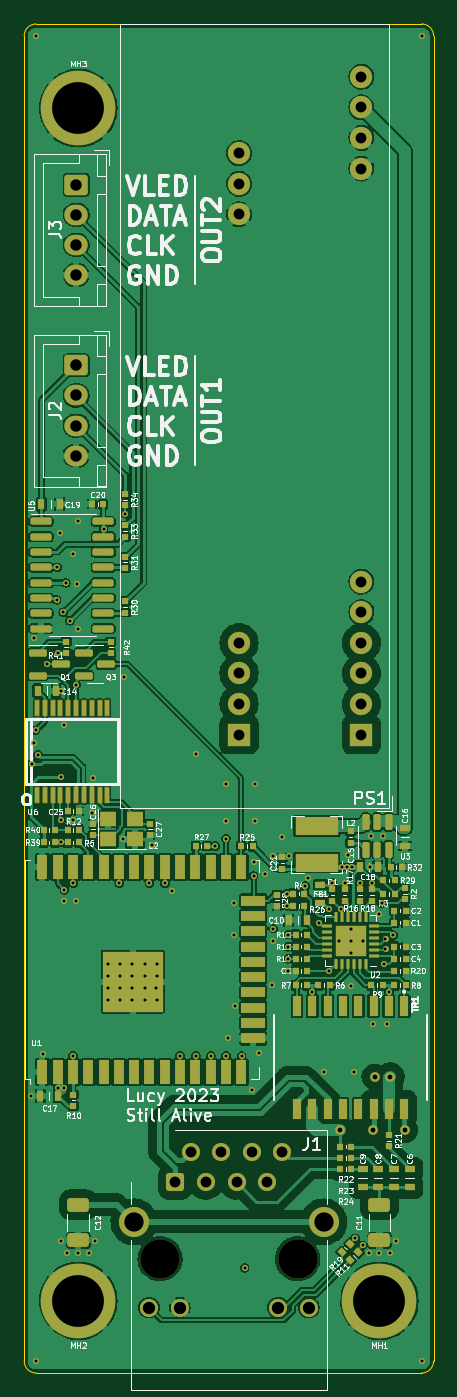
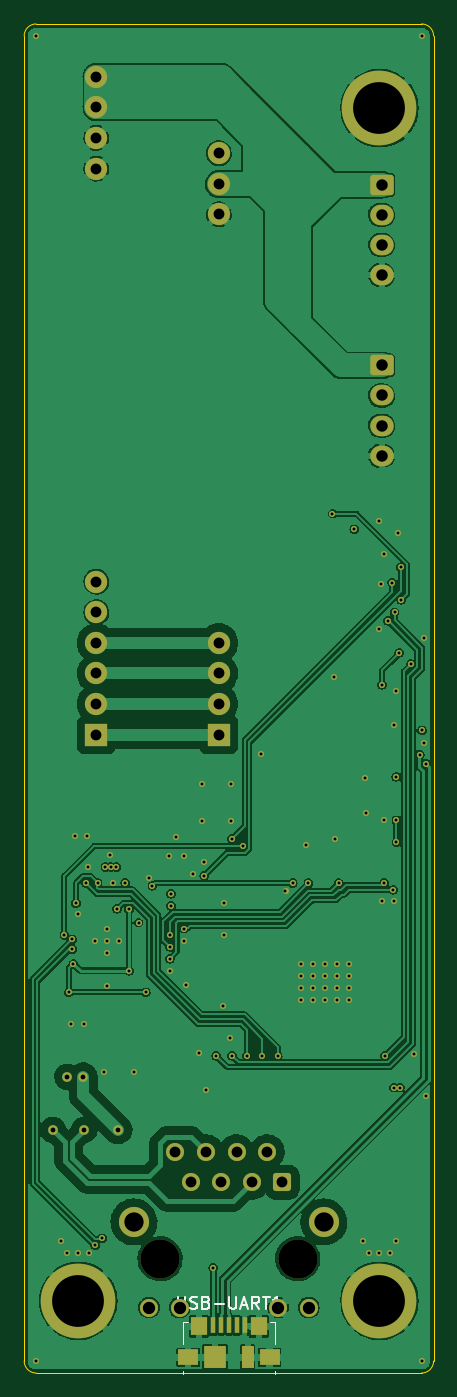
Circuit board: 13 layer files. Board 34.0 x 112.0 mm.
- bottom_copper: poe-led-bars-CuBottom.gbr (201902 bytes)
- inner_copper: poe-led-bars-CuIn1.gbr (288074 bytes)
- inner_copper: poe-led-bars-CuIn2.gbr (193868 bytes)
- top_copper: poe-led-bars-CuTop.gbr (355034 bytes)
- outline: poe-led-bars-EdgeCuts.gbr (959 bytes)
- bottom_mask: poe-led-bars-MaskBottom.gbr (6538 bytes)
- top_mask: poe-led-bars-MaskTop.gbr (14987 bytes)
- drill: poe-led-bars-NPTH.drl (386 bytes)
- drill: poe-led-bars-PTH.drl (3654 bytes)
- paste: poe-led-bars-PasteBottom.gbr (892 bytes)
- paste: poe-led-bars-PasteTop.gbr (9943 bytes)
- bottom_silk: poe-led-bars-SilkBottom.gbr (8783 bytes)
- top_silk: poe-led-bars-SilkTop.gbr (96198 bytes)

=== bottom_copper: poe-led-bars-CuBottom.gbr (201902 bytes, source omitted) ===
=== inner_copper: poe-led-bars-CuIn1.gbr (288074 bytes, source omitted) ===
=== inner_copper: poe-led-bars-CuIn2.gbr (193868 bytes, source omitted) ===
=== top_copper: poe-led-bars-CuTop.gbr (355034 bytes, source omitted) ===
=== outline: poe-led-bars-EdgeCuts.gbr ===
%TF.GenerationSoftware,KiCad,Pcbnew,(6.0.10-0)*%
%TF.CreationDate,2023-02-06T16:27:18-08:00*%
%TF.ProjectId,poe-led-bars,706f652d-6c65-4642-9d62-6172732e6b69,rev?*%
%TF.SameCoordinates,Original*%
%TF.FileFunction,Profile,NP*%
%FSLAX46Y46*%
G04 Gerber Fmt 4.6, Leading zero omitted, Abs format (unit mm)*
G04 Created by KiCad (PCBNEW (6.0.10-0)) date 2023-02-06 16:27:18*
%MOMM*%
%LPD*%
G01*
G04 APERTURE LIST*
%TA.AperFunction,Profile*%
%ADD10C,0.100000*%
%TD*%
G04 APERTURE END LIST*
D10*
X15992893Y7107D02*
G75*
G03*
X16992893Y1007107I7J999993D01*
G01*
X16992893Y110992893D02*
G75*
G03*
X15992893Y111992893I-999993J7D01*
G01*
X15992893Y7107D02*
X-15992893Y7107D01*
X-15992893Y111992893D02*
G75*
G03*
X-16992893Y110992893I-7J-999993D01*
G01*
X-16992893Y1007107D02*
G75*
G03*
X-15992893Y7107I999993J-7D01*
G01*
X-16992893Y1007107D02*
X-16992893Y110992893D01*
X-15992893Y111992893D02*
X15992893Y111992893D01*
X16992893Y110992893D02*
X16992893Y1007107D01*
M02*

=== bottom_mask: poe-led-bars-MaskBottom.gbr (6538 bytes, source omitted) ===
=== top_mask: poe-led-bars-MaskTop.gbr (14987 bytes, source omitted) ===
=== drill: poe-led-bars-NPTH.drl ===
M48
; DRILL file {KiCad (6.0.10-0)} date Monday, February 06, 2023 at 04:27:18 PM
; FORMAT={-:-/ absolute / inch / decimal}
; #@! TF.CreationDate,2023-02-06T16:27:18-08:00
; #@! TF.GenerationSoftware,Kicad,Pcbnew,(6.0.10-0)
; #@! TF.FileFunction,NonPlated,1,4,NPTH
FMAT,2
INCH
; #@! TA.AperFunction,NonPlated,NPTH,ComponentDrill
T1C0.1280
%
G90
G05
T1
X-0.225Y0.374
X0.225Y0.374
T0
M30

=== drill: poe-led-bars-PTH.drl ===
M48
; DRILL file {KiCad (6.0.10-0)} date Monday, February 06, 2023 at 04:27:18 PM
; FORMAT={-:-/ absolute / inch / decimal}
; #@! TF.CreationDate,2023-02-06T16:27:18-08:00
; #@! TF.GenerationSoftware,Kicad,Pcbnew,(6.0.10-0)
; #@! TF.FileFunction,Plated,1,4,PTH
FMAT,2
INCH
; #@! TA.AperFunction,Plated,PTH,ViaDrill
T1C0.0098
; #@! TA.AperFunction,Plated,PTH,ViaDrill
T2C0.0157
; #@! TA.AperFunction,Plated,PTH,ComponentDrill
T3C0.0354
; #@! TA.AperFunction,Plated,PTH,ComponentDrill
T4C0.0374
; #@! TA.AperFunction,Plated,PTH,ComponentDrill
T5C0.0402
; #@! TA.AperFunction,Plated,PTH,ComponentDrill
T6C0.0630
; #@! TA.AperFunction,Plated,PTH,ComponentDrill
T7C0.1693
%
G90
G05
T1
X-0.6457Y0.9055
X-0.6437Y1.9911
X-0.6378Y2.4016
X-0.6378Y2.0591
X-0.6319Y2.1004
X-0.6296Y4.3698
X-0.6296Y0.0396
X-0.624Y2.0213
X-0.6063Y1.0433
X-0.5945Y2.3169
X-0.563Y2.5276
X-0.561Y2.6339
X-0.5591Y0.9331
X-0.5571Y2.3543
X-0.5512Y2.7441
X-0.5475Y1.807
X-0.5475Y1.7341
X-0.5472Y2.2283
X-0.5472Y1.9488
X-0.5472Y0.4331
X-0.5413Y2.4862
X-0.5394Y2.1181
X-0.5394Y1.5433
X-0.5394Y0.9331
X-0.5374Y1.5797
X-0.5335Y2.5827
X-0.5276Y0.3937
X-0.5197Y2.4587
X-0.5098Y1.0374
X-0.5079Y2.6772
X-0.5079Y1.8071
X-0.5079Y1.6014
X-0.5Y2.25
X-0.5Y1.5433
X-0.4961Y2.5787
X-0.4921Y2.7835
X-0.4921Y2.4331
X-0.4921Y0.3937
X-0.4567Y0.3937
X-0.4488Y1.8307
X-0.4449Y1.9449
X-0.437Y0.4331
X-0.4094Y2.7579
X-0.3937Y1.3386
X-0.3937Y1.2992
X-0.3937Y1.2598
X-0.3937Y1.2205
X-0.3583Y1.6014
X-0.3543Y1.3386
X-0.3543Y1.2992
X-0.3543Y1.2598
X-0.3543Y1.2205
X-0.3465Y1.7441
X-0.3425Y2.2756
X-0.3386Y2.8091
X-0.315Y1.3386
X-0.315Y1.2992
X-0.315Y1.2598
X-0.315Y1.2205
X-0.2756Y1.3386
X-0.2756Y1.2992
X-0.2756Y1.2598
X-0.2756Y1.2205
X-0.2598Y1.6014
X-0.252Y1.7244
X-0.2367Y1.2591
X-0.2362Y1.3386
X-0.2362Y1.2992
X-0.2362Y1.2205
X-0.2087Y1.6014
X-0.185Y1.5748
X-0.1594Y1.0374
X-0.1083Y1.0374
X-0.1063Y2.0236
X-0.0591Y1.0374
X-0.0453Y1.7224
X-0.0098Y1.7461
X-0.0098Y1.0374
X-0.0079Y1.9252
X-0.0079Y1.8031
X-0.0039Y1.0945
X0.0157Y1.5354
X0.0157Y1.4331
X0.0197Y1.2008
X0.0413Y1.0374
X0.0512Y0.3445
X0.0748Y0.9252
X0.0807Y1.626
X0.0827Y1.6693
X0.0866Y1.9252
X0.0866Y1.8031
X0.0984Y1.0472
X0.1181Y1.6299
X0.1417Y1.2677
X0.1457Y1.689
X0.1457Y1.4528
X0.1457Y1.4134
X0.1732Y1.752
X0.189Y1.5669
X0.189Y1.5276
X0.1929Y1.4331
X0.1929Y1.3937
X0.1929Y1.3543
X0.1929Y1.315
X0.1969Y1.689
X0.25Y1.5925
X0.2598Y1.6182
X0.2717Y1.2441
X0.2953Y1.4724
X0.311Y0.9843
X0.3268Y1.5157
X0.3268Y1.315
X0.3386Y1.6024
X0.3583Y1.4134
X0.3657Y1.5173
X0.3681Y1.6535
X0.378Y1.6024
X0.3858Y1.6535
X0.3898Y1.6929
X0.3976Y1.4528
X0.3976Y1.4134
X0.3976Y1.374
X0.3976Y1.2638
X0.4035Y1.6535
X0.4094Y0.9843
X0.4134Y0.4409
X0.4291Y1.6024
X0.437Y1.4134
X0.437Y0.4173
X0.4567Y0.3937
X0.4606Y1.6535
X0.4646Y1.7559
X0.4685Y1.6024
X0.4724Y1.1417
X0.4921Y1.5
X0.4921Y0.3937
X0.5Y1.5354
X0.5039Y1.7559
X0.5079Y1.3386
X0.5118Y1.4173
X0.5118Y1.3858
X0.5157Y1.1417
X0.5236Y1.2441
X0.5276Y0.3937
X0.5374Y1.4311
X0.5472Y0.4331
X0.6296Y4.3698
X0.6296Y0.0396
T2
X0.3622Y0.7953
X0.4724Y0.7953
X0.4764Y0.9685
X0.5276Y0.9685
X0.5748Y0.7953
T3
X-0.175Y0.624
X-0.125Y0.724
X-0.075Y0.624
X-0.025Y0.724
X0.025Y0.624
X0.0331Y3.9866
X0.0331Y3.8866
X0.0331Y3.7866
X0.0331Y2.3866
X0.0331Y2.2866
X0.0331Y2.1866
X0.0331Y2.0866
X0.075Y0.724
X0.125Y0.624
X0.175Y0.724
X0.4331Y4.2366
X0.4331Y4.1366
X0.4331Y4.0366
X0.4331Y3.9366
X0.4331Y2.5866
X0.4331Y2.4866
X0.4331Y2.3866
X0.4331Y2.2866
X0.4331Y2.1866
X0.4331Y2.0866
T4
X-0.499Y3.8839
X-0.499Y3.7854
X-0.499Y3.687
X-0.499Y3.5886
X-0.499Y3.2933
X-0.499Y3.1949
X-0.499Y3.0965
X-0.499Y2.998
T5
X-0.261Y0.2142
X-0.161Y0.2142
X0.161Y0.2142
X0.261Y0.2142
T6
X-0.31Y0.4941
X0.31Y0.4941
T7
X-0.4921Y4.1339
X-0.4921Y0.2362
X0.4921Y0.2362
T0
M30

=== paste: poe-led-bars-PasteBottom.gbr ===
%TF.GenerationSoftware,KiCad,Pcbnew,(6.0.10-0)*%
%TF.CreationDate,2023-02-06T16:27:18-08:00*%
%TF.ProjectId,poe-led-bars,706f652d-6c65-4642-9d62-6172732e6b69,rev?*%
%TF.SameCoordinates,Original*%
%TF.FileFunction,Paste,Bot*%
%TF.FilePolarity,Positive*%
%FSLAX46Y46*%
G04 Gerber Fmt 4.6, Leading zero omitted, Abs format (unit mm)*
G04 Created by KiCad (PCBNEW (6.0.10-0)) date 2023-02-06 16:27:18*
%MOMM*%
%LPD*%
G01*
G04 APERTURE LIST*
%ADD10R,1.800000X1.900000*%
%ADD11R,1.425000X1.550000*%
%ADD12R,1.000000X1.900000*%
%ADD13R,1.650000X1.300000*%
%ADD14R,0.450000X1.380000*%
G04 APERTURE END LIST*
D10*
%TO.C,USB-UART1*%
X1150000Y1300000D03*
D11*
X-2487500Y3875000D03*
D12*
X-1550000Y1300000D03*
D13*
X-3375000Y1300000D03*
D11*
X2487500Y3875000D03*
D13*
X3375000Y1300000D03*
D14*
X1300000Y3960000D03*
X650000Y3960000D03*
X0Y3960000D03*
X-650000Y3960000D03*
X-1300000Y3960000D03*
%TD*%
M02*

=== paste: poe-led-bars-PasteTop.gbr (9943 bytes, source omitted) ===
=== bottom_silk: poe-led-bars-SilkBottom.gbr (8783 bytes, source omitted) ===
=== top_silk: poe-led-bars-SilkTop.gbr (96198 bytes, source omitted) ===
